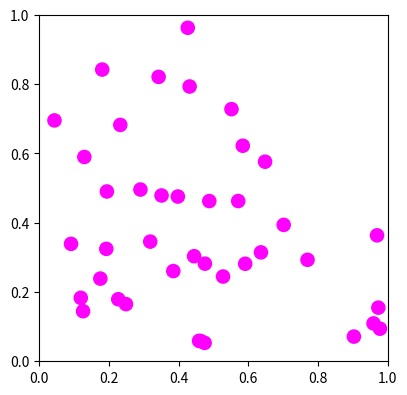

Python code for this plot:
# Update an existing scatter's positions, sizes and colours (as in a manual animation step).
import numpy as np
import matplotlib.pyplot as plt

rng = np.random.default_rng(8)
pos = rng.uniform(0, 1, (40, 2))
fig, ax = plt.subplots(figsize=(4.5, 4.5))
sc = ax.scatter(pos[:, 0], pos[:, 1], c=np.zeros(40), cmap="cool", vmin=0, vmax=1, s=30)
ax.set_xlim(0, 1)
ax.set_ylim(0, 1)
fig.savefig("step0.png")
for step in range(1, 4):
    pos = (pos + rng.normal(0, 0.03, pos.shape)) % 1
    sc.set_offsets(pos)
    sc.set_sizes(np.full(40, 30 + 20 * step))
    sc.set_array(np.full(40, step / 3))
    fig.savefig(f"step{step}.png")
print(sc.get_offsets().shape, sc.get_sizes()[0])
